Labelled photos from "CNN classification of sugracane diseases", an image-classification folder in Shabinaja/roboflow-sugarcane-diseases. The possible labels are: healthy, red rot, ring spot, rust, smut.

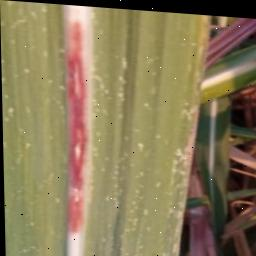
Label: red rot

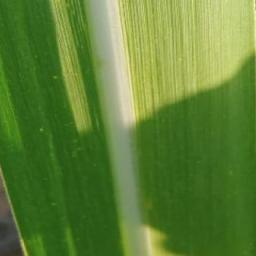
Label: healthy

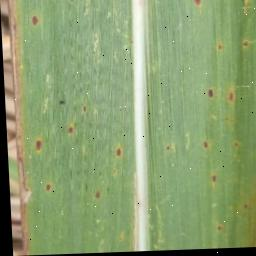
Label: rust

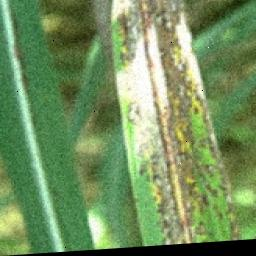
Label: ring spot

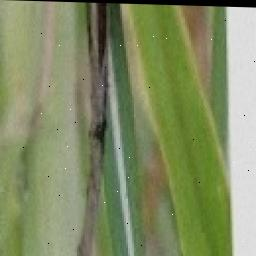
Label: smut

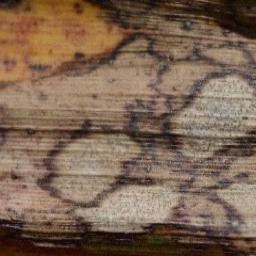
Label: ring spot
